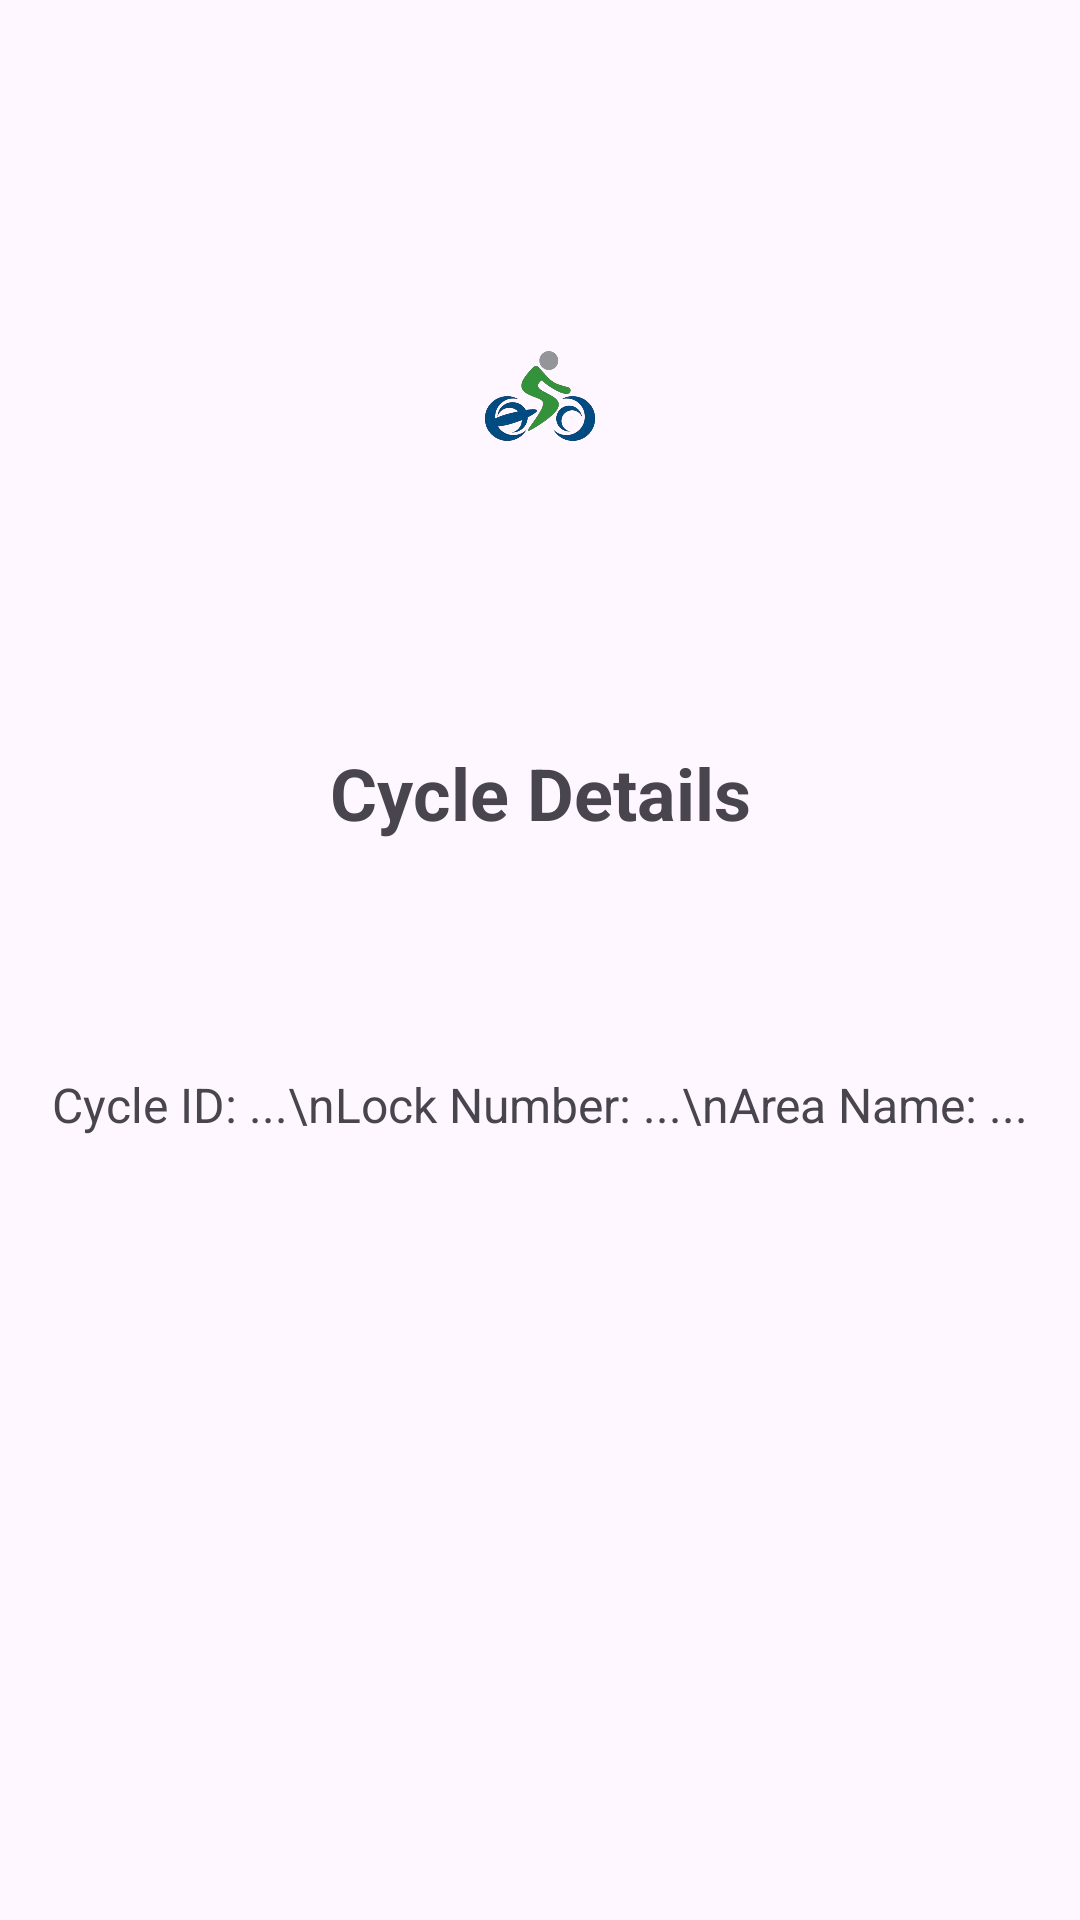

This screen was rendered from an Android layout file. Write that file and the resources it references.
<!-- AndroidManifest.xml: application theme Theme.MYBYK -->
<!-- res/layout/dialog_cycle_details.xml -->
<?xml version="1.0" encoding="utf-8"?>
<androidx.constraintlayout.widget.ConstraintLayout xmlns:android="http://schemas.android.com/apk/res/android"
    xmlns:app="http://schemas.android.com/apk/res-auto"
    xmlns:tools="http://schemas.android.com/tools"
    android:layout_width="match_parent"
    android:layout_height="wrap_content"
    android:padding="16dp">

    
    <ImageView
        android:id="@+id/imgCycleLogo"
        android:layout_width="60dp"
        android:layout_height="78dp"
        android:contentDescription="Cycle Logo"
        android:src="@drawable/logo1"
        app:layout_constraintTop_toTopOf="parent"
        app:layout_constraintBottom_toTopOf="@id/textView9"
        app:layout_constraintStart_toStartOf="parent"
        app:layout_constraintEnd_toEndOf="parent"
        app:layout_constraintHorizontal_bias="0.5" />

    
    <TextView
        android:id="@+id/textView9"
        android:layout_width="wrap_content"
        android:layout_height="wrap_content"
        android:gravity="center"
        android:text="Cycle Details"
        android:textSize="24sp"
        android:textStyle="bold"
        app:layout_constraintTop_toBottomOf="@id/imgCycleLogo"
        app:layout_constraintStart_toStartOf="parent"
        app:layout_constraintEnd_toEndOf="parent"
        app:layout_constraintBottom_toTopOf="@id/tvCycleDetails"
        app:layout_constraintHorizontal_bias="0.5" />

    
    <TextView
        android:id="@+id/tvCycleDetails"
        android:layout_width="wrap_content"
        android:layout_height="wrap_content"
        android:gravity="left"
        android:text="Cycle ID: ...\nLock Number: ...\nArea Name: ..."
        android:textSize="16sp"
        app:layout_constraintTop_toBottomOf="@id/textView9"
        app:layout_constraintStart_toStartOf="parent"
        app:layout_constraintEnd_toEndOf="parent"
        app:layout_constraintBottom_toTopOf="@id/idIVQrcode"
        app:layout_constraintHorizontal_bias="0.5" />

    
    <ImageView
        android:id="@+id/idIVQrcode"
        android:layout_width="93dp"
        android:layout_height="91dp"
        app:layout_constraintTop_toBottomOf="@id/tvCycleDetails"
        app:layout_constraintStart_toStartOf="parent"
        app:layout_constraintEnd_toEndOf="parent"
        app:layout_constraintBottom_toBottomOf="parent"
        app:layout_constraintHorizontal_bias="0.5"
        />

</androidx.constraintlayout.widget.ConstraintLayout>
<!-- resources referenced by this layout -->
<resources>
  <!-- drawable logo1: png bitmap (drawable, 95378 bytes) -->
  <style name="Theme.MYBYK" parent="Base.Theme.MYBYK" />
  <style name="Base.Theme.MYBYK" parent="Theme.Material3.DayNight.NoActionBar">
          
          
      </style>
</resources>
